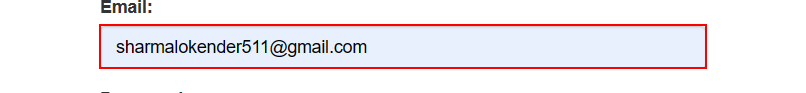
Task: Robotic Enterprise Framework
Workflow: GenerateYearlyReport

Step 1: type [username] into the text box 'email' in window 'ACME System 1 - Log In' (msedge.exe)

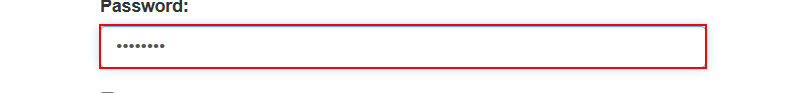
Step 2: type a value into the text box 'password' in window 'ACME System 1 - Log In' (msedge.exe)

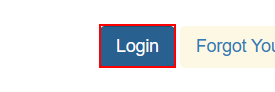
Step 3: click on the button in window 'ACME System 1 - Log In' (msedge.exe)

Step 4: find the heading in window 'ACME System 1 - Dashboard' (msedge.exe) (no picture)

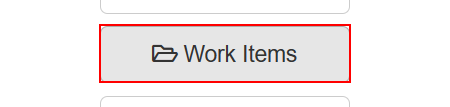
Step 5 [then]: click on the button 'Work Items' in window 'ACME System 1 - Dashboard' (msedge.exe)

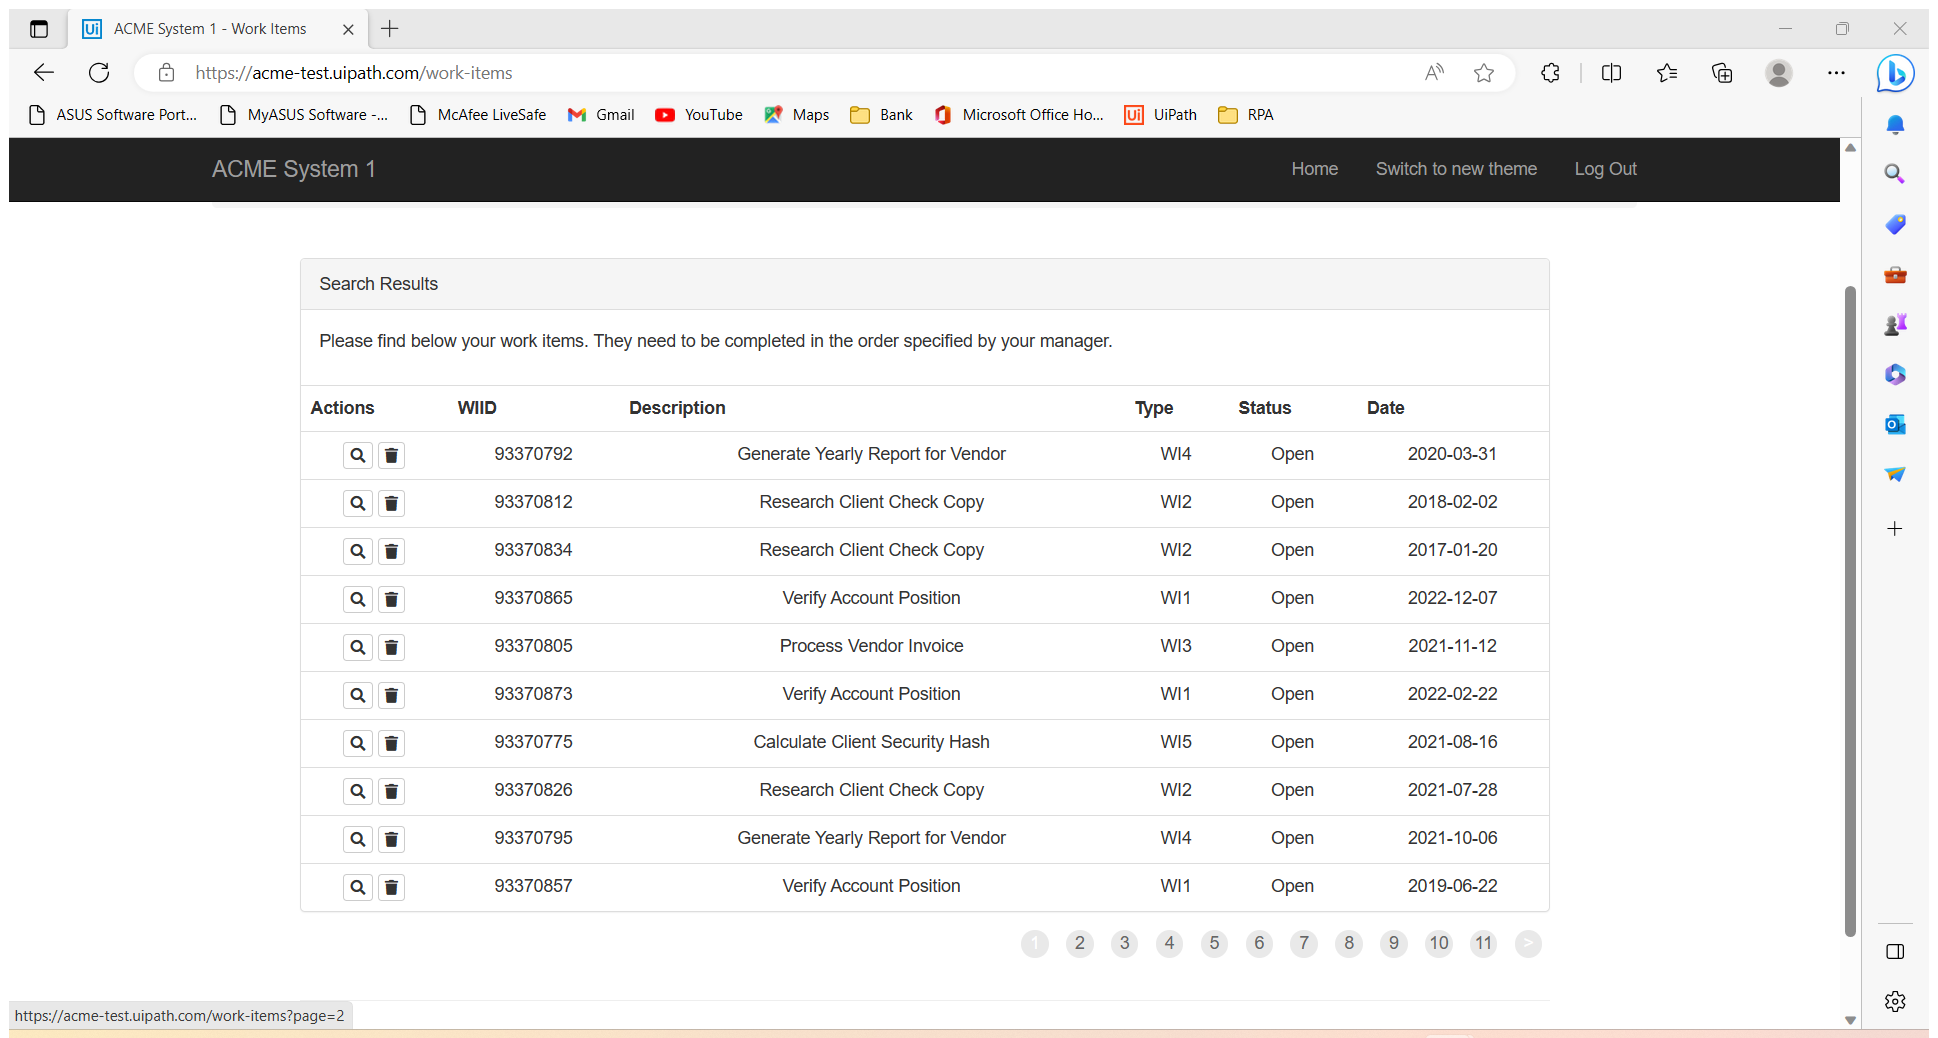
Step 6 [then]: Attach Browser 'ACMESyste Page' in window 'ACME System 1 - Work Items' (msedge.exe)

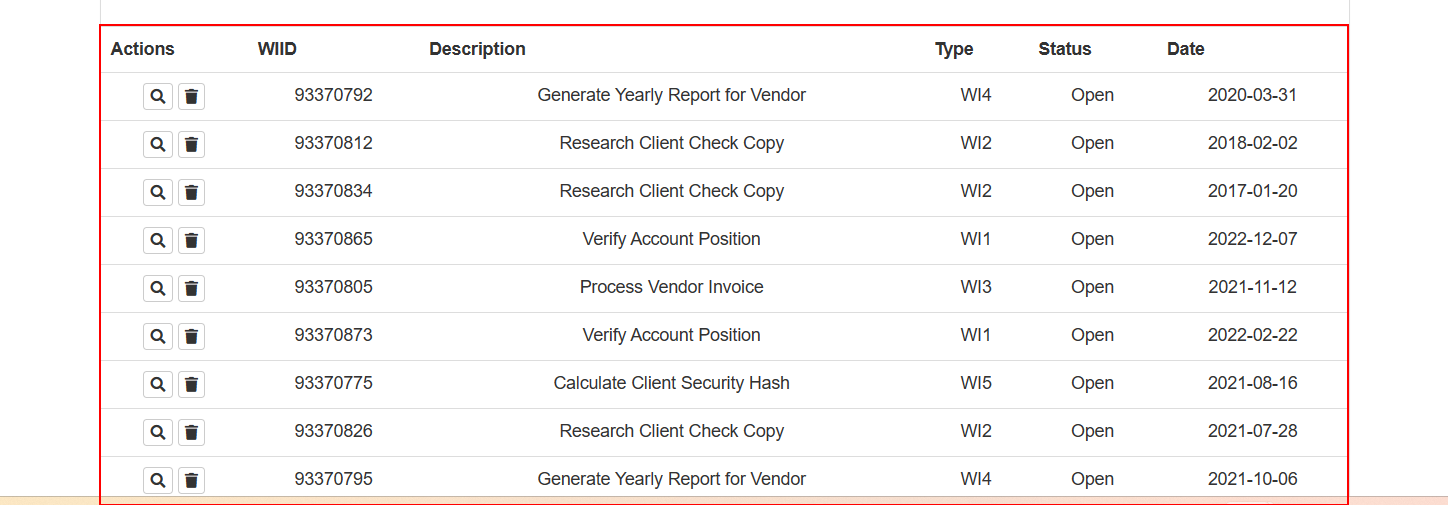
Step 7 [then]: get-text from the table